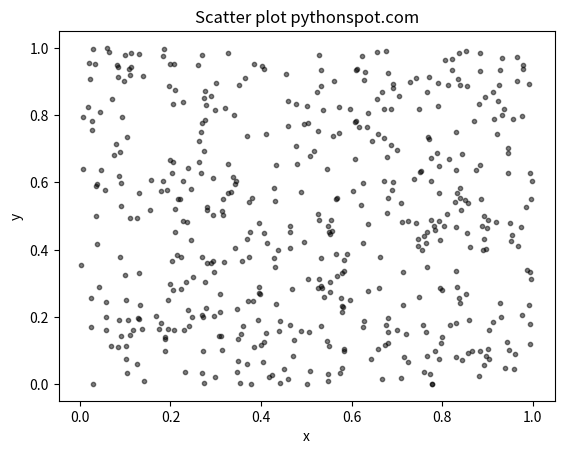

The script that saved this image:
import numpy as np
import matplotlib.pyplot as plt
 
# Create data
N = 500
x = np.random.rand(N)
y = np.random.rand(N)
colors = (0,0,0)
area = np.pi*3

# matplotlib.pyplot.scatter(x, y, s=None, c=None, marker=None, cmap=None,
# norm=None, vmin=None, vmax=None, alpha=None, linewidths=None, verts=None,
# edgecolors=None, *, data=None, **kwargs)

# Plot
plt.scatter(x, y, s=area, c=colors, alpha=0.5)
plt.title('Scatter plot pythonspot.com')
plt.xlabel('x')
plt.ylabel('y')
plt.show()
